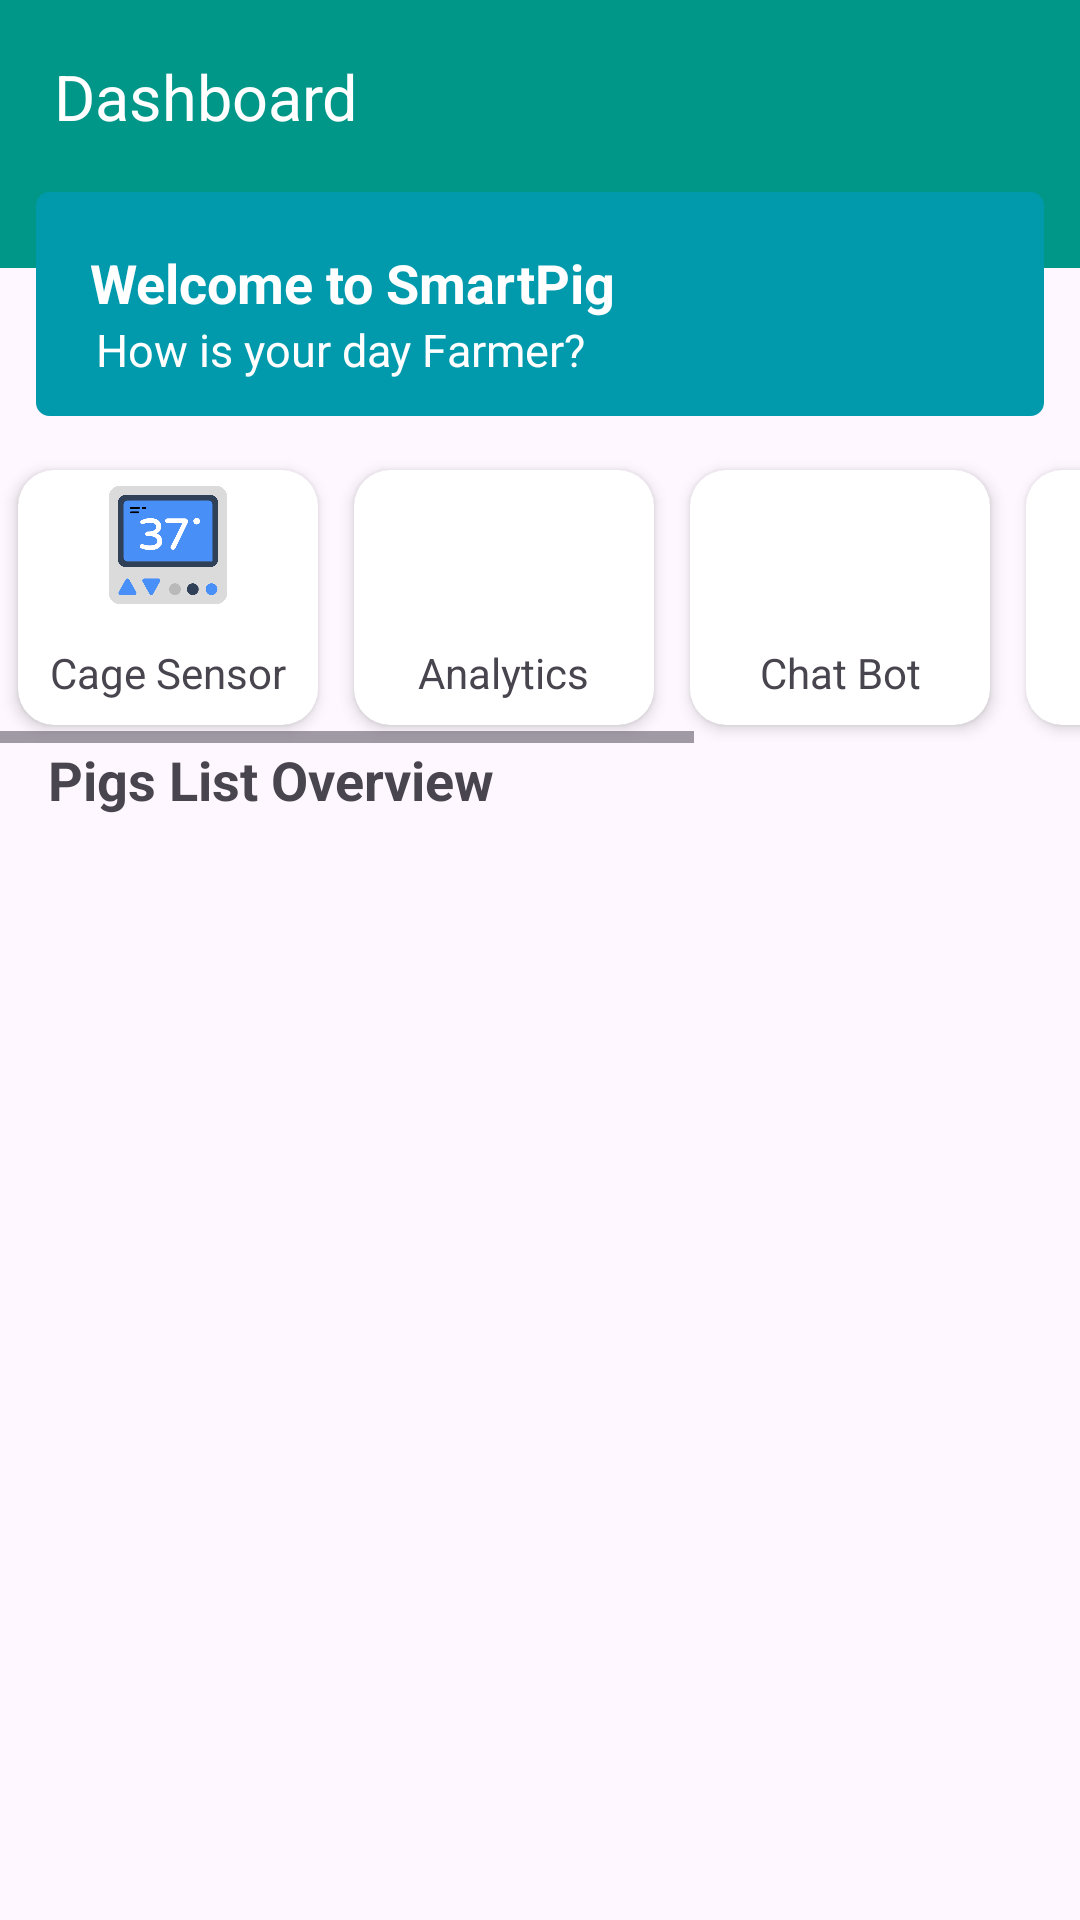

Reconstruct the res/layout file that produces this screen, plus the resources it refers to.
<!-- AndroidManifest.xml: application theme Theme.SmartPigClient -->
<!-- res/layout/fragment_dash_board.xml -->
<?xml version="1.0" encoding="utf-8"?>
<androidx.constraintlayout.widget.ConstraintLayout xmlns:android="http://schemas.android.com/apk/res/android"
    xmlns:app="http://schemas.android.com/apk/res-auto"
    xmlns:tools="http://schemas.android.com/tools"
    android:layout_width="match_parent"
    android:layout_height="match_parent">

    <LinearLayout
        android:id="@+id/linearLayout"
        android:layout_width="match_parent"
        android:layout_height="wrap_content"
        android:background="#009688"
        android:orientation="vertical"
        android:padding="12dp"
        app:layout_constraintEnd_toEndOf="parent"
        app:layout_constraintStart_toStartOf="parent"
        app:layout_constraintTop_toTopOf="parent">

        <TextView
            android:id="@+id/textView4"
            android:layout_width="wrap_content"
            android:layout_height="wrap_content"
            android:layout_margin="6dp"
            android:fontFamily="sans-serif"
            android:textSize="21sp"
            android:paddingBottom="25dp"
            android:text="Dashboard"
            android:textColor="@color/white" />
    </LinearLayout>

    <FrameLayout
        android:id="@+id/frameLayout"
        android:layout_width="match_parent"
        android:layout_height="wrap_content"
        android:layout_marginTop="52dp"
        app:layout_constraintEnd_toEndOf="parent"
        app:layout_constraintHorizontal_bias="0.0"
        app:layout_constraintStart_toStartOf="parent"
        app:layout_constraintTop_toTopOf="parent">

        <LinearLayout
            android:layout_width="match_parent"
            android:layout_height="match_parent"
            android:layout_margin="12dp"
            android:background="@drawable/edittext_bg"
            android:backgroundTint="#019AAD"
            android:padding="12dp"

            android:orientation="vertical">

            <TextView
                android:id="@+id/textView5"
                android:layout_width="match_parent"
                android:layout_height="wrap_content"
                android:layout_marginLeft="6dp"
                android:layout_marginTop="6dp"
                android:layout_marginRight="6dp"
                android:fontFamily="sans-serif"
                android:textColor="@color/white"
                android:text="Welcome to SmartPig"
                android:textSize="18sp"
                android:textStyle="bold" />

            <TextView
                android:id="@+id/textView6"
                android:layout_width="match_parent"
                android:layout_height="wrap_content"
                android:layout_marginLeft="8dp"
                android:layout_marginRight="8dp"
                android:textColor="@color/white"
                android:text="How is your day Farmer?"
                android:textSize="15sp" />
        </LinearLayout>
    </FrameLayout>

    <HorizontalScrollView
        android:id="@+id/horizontalScrollView"
        android:layout_width="match_parent"
        android:layout_height="wrap_content"
        android:orientation="horizontal"
        app:layout_constraintEnd_toEndOf="parent"
        app:layout_constraintStart_toStartOf="parent"
        app:layout_constraintTop_toBottomOf="@+id/frameLayout">

        <LinearLayout
            android:layout_width="wrap_content"
            android:layout_height="wrap_content"
            android:orientation="horizontal">

            <androidx.cardview.widget.CardView
                android:id="@+id/sensorCard"
                android:layout_width="100dp"
                android:layout_height="wrap_content"
                android:layout_margin="6dp"
                app:cardCornerRadius="12dp"
                app:cardElevation="3dp"
                app:cardBackgroundColor="@color/white">

                <LinearLayout
                    android:layout_width="match_parent"
                    android:layout_height="wrap_content"
                    android:orientation="vertical">

                    <ImageView
                        android:id="@+id/cageSensor"
                        android:layout_width="50dp"
                        android:layout_height="50dp"
                        android:padding="4dp"
                        android:layout_gravity="center"
                        android:src="@drawable/temp_sensor_ic" />

                    <TextView
                        android:id="@+id/textView21"
                        android:layout_width="wrap_content"
                        android:layout_height="wrap_content"
                        android:layout_gravity="center"
                        android:gravity="center"
                        android:padding="8dp"
                        android:text="Cage Sensor" />
                </LinearLayout>
            </androidx.cardview.widget.CardView>

            
            <androidx.cardview.widget.CardView
                android:id="@+id/analyticsCard"
                android:layout_width="100dp"
                android:layout_height="wrap_content"
                android:layout_margin="6dp"
                app:cardCornerRadius="12dp"
                app:cardElevation="3dp"
                app:cardBackgroundColor="@color/white">

                <LinearLayout
                    android:layout_width="match_parent"
                    android:layout_height="wrap_content"
                    android:orientation="vertical">

                    <ImageView
                        android:id="@+id/analytics"
                        android:layout_width="50dp"
                        android:layout_height="50dp"
                        android:padding="4dp"
                        android:layout_gravity="center"
                        android:src="@drawable/analytics_ic" />

                    <TextView
                        android:id="@+id/textView7"
                        android:layout_width="wrap_content"
                        android:layout_height="wrap_content"
                        android:layout_gravity="center"
                        android:gravity="center"
                        android:padding="8dp"
                        android:text="Analytics" />
                </LinearLayout>
            </androidx.cardview.widget.CardView>

            
            <androidx.cardview.widget.CardView
                android:id="@+id/chatBotCard"
                android:layout_width="100dp"
                android:layout_height="wrap_content"
                android:layout_margin="6dp"
                app:cardCornerRadius="12dp"
                app:cardElevation="3dp"
                app:cardBackgroundColor="@color/white">

                <LinearLayout
                    android:layout_width="match_parent"
                    android:layout_height="wrap_content"
                    android:orientation="vertical">

                    <ImageView
                        android:id="@+id/chatBot"
                        android:layout_width="50dp"
                        android:layout_height="50dp"
                        android:padding="4dp"
                        android:layout_gravity="center"
                        android:scaleType="centerCrop"
                        android:src="@drawable/chat_bot_ic" />

                    <TextView
                        android:id="@+id/textView8"
                        android:layout_width="match_parent"
                        android:layout_height="wrap_content"
                        android:gravity="center"
                        android:padding="8dp"
                        android:text="Chat Bot" />
                </LinearLayout>
            </androidx.cardview.widget.CardView>

            
            <androidx.cardview.widget.CardView
                android:id="@+id/scanPigsCard"
                android:layout_width="100dp"
                android:layout_height="wrap_content"
                android:layout_margin="6dp"
                app:cardCornerRadius="12dp"
                app:cardElevation="3dp"
                app:cardBackgroundColor="@color/white">

                <LinearLayout
                    android:layout_width="match_parent"
                    android:layout_height="wrap_content"
                    android:orientation="vertical">

                    <ImageView
                        android:id="@+id/scanPigsQr"
                        android:layout_width="50dp"
                        android:layout_height="50dp"
                        android:padding="4dp"
                        android:layout_gravity="center"
                        android:scaleType="centerCrop"
                        android:src="@drawable/pig_ic" />

                    <TextView
                        android:id="@+id/textView9"
                        android:layout_width="match_parent"
                        android:layout_height="wrap_content"
                        android:gravity="center"
                        android:padding="8dp"
                        android:text="Scan Pig" />
                </LinearLayout>
            </androidx.cardview.widget.CardView>

            
            <androidx.cardview.widget.CardView
                android:id="@+id/cardCage"
                android:layout_width="100dp"
                android:layout_height="wrap_content"
                android:layout_margin="6dp"
                app:cardCornerRadius="12dp"
                app:cardElevation="3dp"
                app:cardBackgroundColor="@color/white">

                <LinearLayout
                    android:layout_width="100dp"
                    android:layout_height="wrap_content"
                    android:orientation="vertical">

                    <ImageView
                        android:id="@+id/scanCages"
                        android:layout_width="50dp"
                        android:layout_height="50dp"
                        android:padding="4dp"
                        android:layout_gravity="center"
                        android:scaleType="centerCrop"
                        android:src="@drawable/cage_ic" />

                    <TextView
                        android:id="@+id/textView10"
                        android:layout_width="match_parent"
                        android:layout_height="wrap_content"
                        android:gravity="center"
                        android:padding="8dp"
                        android:text="Scan Cages" />
                </LinearLayout>
            </androidx.cardview.widget.CardView>

        </LinearLayout>
    </HorizontalScrollView>


    <TextView
        android:id="@+id/addedItem"
        android:layout_width="wrap_content"
        android:layout_height="wrap_content"
        android:layout_marginStart="16dp"
        android:text="Pigs List Overview"
        android:textSize="18sp"
        android:textStyle="bold"
        app:layout_constraintStart_toStartOf="parent"
        app:layout_constraintTop_toBottomOf="@+id/horizontalScrollView" />

    <androidx.recyclerview.widget.RecyclerView
        android:id="@+id/rvPigs"
        android:layout_width="match_parent"
        android:layout_height="0dp"
        android:layout_margin="8dp"
        app:layout_constraintBottom_toBottomOf="parent"
        app:layout_constraintEnd_toEndOf="parent"
        app:layout_constraintHorizontal_bias="0.0"
        app:layout_constraintStart_toStartOf="parent"
        app:layout_constraintTop_toBottomOf="@+id/addedItem" />

</androidx.constraintlayout.widget.ConstraintLayout>
<!-- resources referenced by this layout -->
<resources>
  <color name="white">#FFFFFFFF</color>
  <!-- drawable cage_ic: png bitmap (drawable, 9749 bytes) -->
  <!-- drawable edittext_bg (drawable) -->
  <shape xmlns:android="http://schemas.android.com/apk/res/android"
      android:shape="rectangle">
  
      
      <solid android:color="@color/white" />
  
      
      <corners android:radius="4dp" />
  
      
      <stroke
          android:width="1dp"
          android:color="#A4A3A3" />
  
      
      <padding
          android:left="8dp"
          android:top="12dp"
          android:right="8dp"
          android:bottom="12dp" />
  </shape>
  <!-- drawable pig_ic: png bitmap (drawable, 16309 bytes) -->
  <!-- drawable temp_sensor_ic: png bitmap (drawable, 19442 bytes) -->
  <style name="Theme.SmartPigClient" parent="Base.Theme.SmartPigClient" />
  <style name="Base.Theme.SmartPigClient" parent="Theme.Material3.DayNight.NoActionBar">
          
          
      </style>
</resources>
